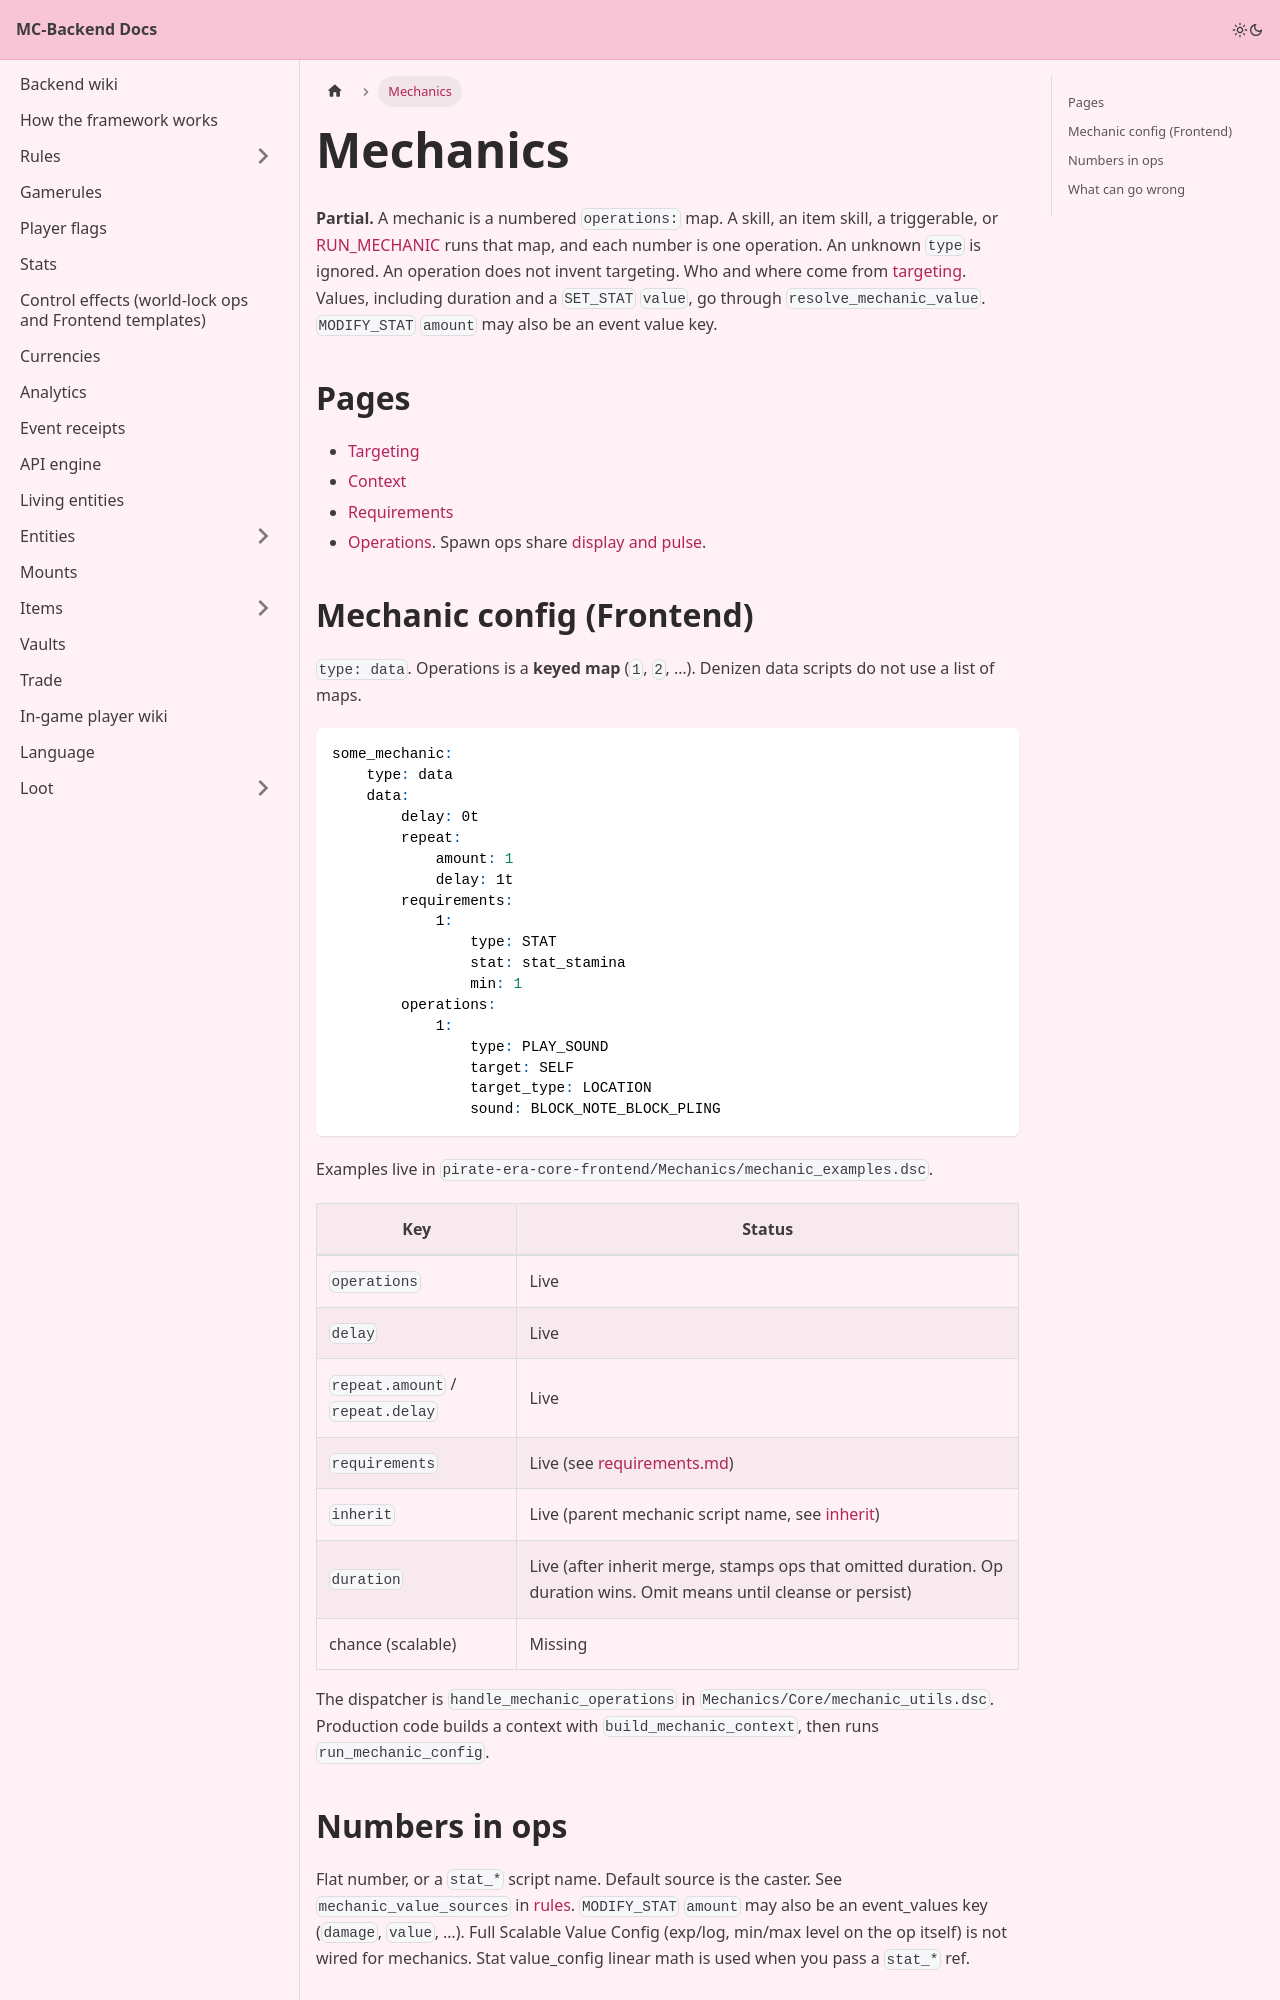

repository: Pirate-Era-Network/MC-Backend-Docs · page: mechanics.html · generator: docusaurus

---
sidebar_position: 1
---

# Mechanics

**Partial.** A mechanic is a numbered `operations:` map. A skill, an item skill, a triggerable, or [RUN_MECHANIC](operations/run-mechanic.md) runs that map, and each number is one operation. An unknown `type` is ignored. An operation does not invent targeting. Who and where come from [targeting](targeting.md). Values, including duration and a `SET_STAT` `value`, go through `resolve_mechanic_value`. `MODIFY_STAT` `amount` may also be an event value key.

## Pages

- [Targeting](targeting.md)
- [Context](context.md)
- [Requirements](requirements.md)
- [Operations](operations/README.md). Spawn ops share [display and pulse](operations/display.md).

## Mechanic config (Frontend)

`type: data`. Operations is a **keyed map** (`1`, `2`, …). Denizen data scripts do not use a list of maps.

```yaml
some_mechanic:
    type: data
    data:
        delay: 0t
        repeat:
            amount: 1
            delay: 1t
        requirements:
            1:
                type: STAT
                stat: stat_stamina
                min: 1
        operations:
            1:
                type: PLAY_SOUND
                target: SELF
                target_type: LOCATION
                sound: BLOCK_NOTE_BLOCK_PLING
```

Examples live in `pirate-era-core-frontend/Mechanics/mechanic_examples.dsc`.

| Key | Status |
| --- | --- |
| `operations` | Live |
| `delay` | Live |
| `repeat.amount` / `repeat.delay` | Live |
| `requirements` | Live (see [requirements.md](requirements.md)) |
| `inherit` | Live (parent mechanic script name, see [inherit](operations/inherit.md)) |
| `duration` | Live (after inherit merge, stamps ops that omitted duration. Op duration wins. Omit means until cleanse or persist) |
| chance (scalable) | Missing |

The dispatcher is `handle_mechanic_operations` in `Mechanics/Core/mechanic_utils.dsc`. Production code builds a context with `build_mechanic_context`, then runs `run_mechanic_config`.
